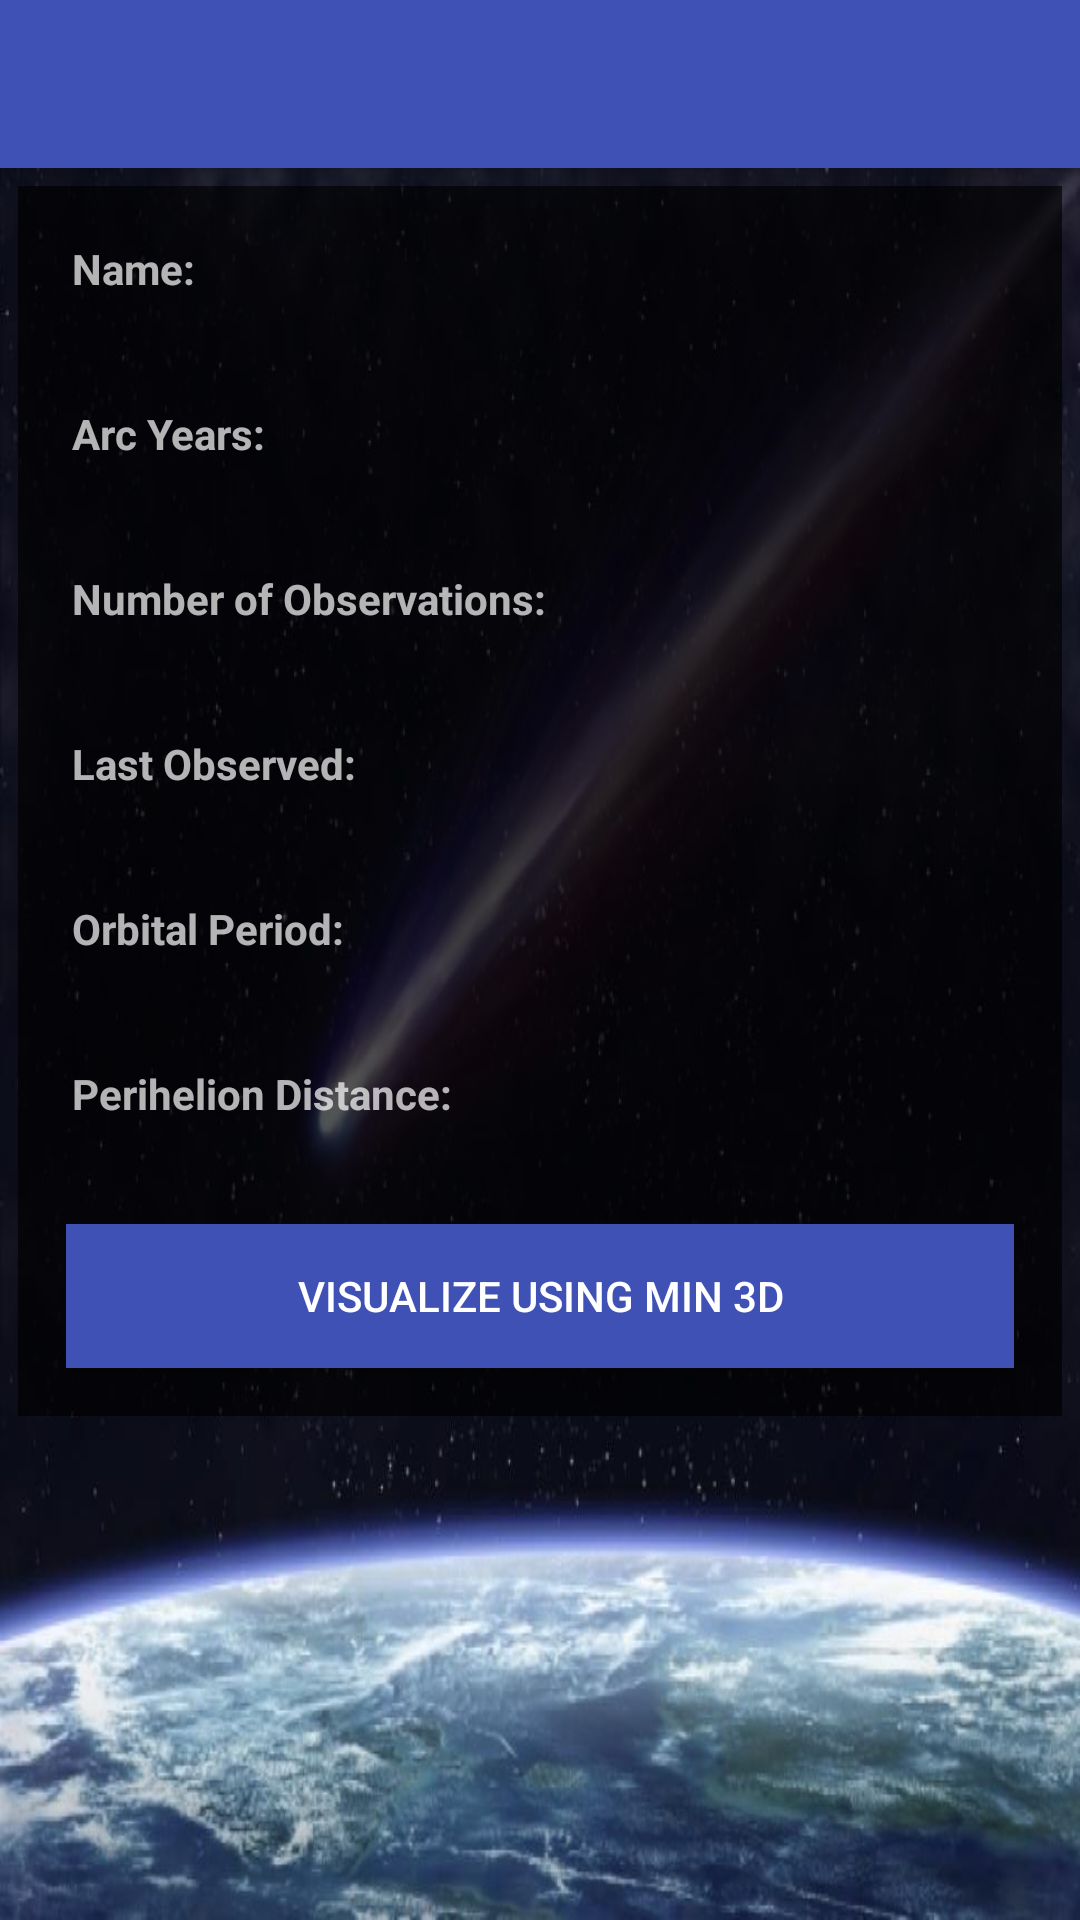

The Android layout XML behind this screen, and the referenced resources:
<!-- AndroidManifest.xml: activity theme AppTheme.NoActionBar -->
<!-- res/layout/activity_neo_details.xml -->
<?xml version="1.0" encoding="utf-8"?>
<android.support.design.widget.CoordinatorLayout xmlns:android="http://schemas.android.com/apk/res/android"
    xmlns:app="http://schemas.android.com/apk/res-auto"
    xmlns:tools="http://schemas.android.com/tools"
    android:id="@+id/coordinator_layout"
    android:layout_width="match_parent"
    android:layout_height="match_parent"
    android:fitsSystemWindows="false"
    android:orientation="vertical"
    tools:context="com.oscarsalguero.neowatcher.NEODetailsActivity">

    <android.support.design.widget.AppBarLayout
        android:id="@+id/app_bar_layout"
        android:layout_width="match_parent"
        android:layout_height="wrap_content">

        <android.support.v7.widget.Toolbar
            android:id="@+id/toolbar"
            android:layout_width="match_parent"
            android:layout_height="?attr/actionBarSize" />

    </android.support.design.widget.AppBarLayout>

    <android.support.v4.widget.NestedScrollView
        android:layout_width="match_parent"
        android:layout_height="match_parent"
        android:background="@drawable/background"
        android:padding="@dimen/padding"
        app:layout_behavior="@string/appbar_scrolling_view_behavior">

        <LinearLayout
            android:layout_width="match_parent"
            android:layout_height="match_parent"
            android:background="@color/faded_black"
            android:orientation="vertical">

            <LinearLayout
                android:layout_width="match_parent"
                android:layout_height="wrap_content"
                android:orientation="horizontal">

                <TextView
                    android:layout_width="wrap_content"
                    android:layout_height="wrap_content"
                    android:layout_margin="@dimen/text_margin"
                    android:padding="2dp"
                    android:text="@string/neo_name"
                    android:textStyle="bold" />

                <TextView
                    android:id="@+id/text_view_name"
                    android:layout_width="match_parent"
                    android:layout_height="wrap_content"
                    android:layout_margin="@dimen/text_margin"
                    android:padding="2dp"
                    android:textStyle="normal" />

            </LinearLayout>

            <LinearLayout
                android:layout_width="match_parent"
                android:layout_height="wrap_content"
                android:orientation="horizontal">

                <TextView
                    android:layout_width="wrap_content"
                    android:layout_height="wrap_content"
                    android:layout_margin="@dimen/text_margin"
                    android:padding="2dp"
                    android:text="@string/neo_arc_years"
                    android:textStyle="bold" />

                <TextView
                    android:id="@+id/text_view_arc_years"
                    android:layout_width="match_parent"
                    android:layout_height="wrap_content"
                    android:layout_margin="@dimen/text_margin"
                    android:padding="2dp"
                    android:textStyle="normal" />

            </LinearLayout>

            <LinearLayout
                android:layout_width="match_parent"
                android:layout_height="wrap_content"
                android:orientation="horizontal">

                <TextView
                    android:layout_width="wrap_content"
                    android:layout_height="wrap_content"
                    android:layout_margin="@dimen/text_margin"
                    android:padding="2dp"
                    android:text="@string/neo_numbers_of_observations"
                    android:textStyle="bold" />

                <TextView
                    android:id="@+id/text_view_numbers_of_observations"
                    android:layout_width="match_parent"
                    android:layout_height="wrap_content"
                    android:layout_margin="@dimen/text_margin"
                    android:padding="2dp"
                    android:textStyle="normal" />

            </LinearLayout>

            <LinearLayout
                android:layout_width="match_parent"
                android:layout_height="wrap_content"
                android:orientation="horizontal">

                <TextView
                    android:layout_width="wrap_content"
                    android:layout_height="wrap_content"
                    android:layout_margin="@dimen/text_margin"
                    android:padding="2dp"
                    android:text="@string/neo_date_last_observation"
                    android:textStyle="bold" />

                <TextView
                    android:id="@+id/text_view_last_observed"
                    android:layout_width="match_parent"
                    android:layout_height="wrap_content"
                    android:layout_margin="@dimen/text_margin"
                    android:padding="2dp"
                    android:textStyle="normal" />

            </LinearLayout>

            <LinearLayout
                android:layout_width="match_parent"
                android:layout_height="wrap_content"
                android:orientation="horizontal">

                <TextView
                    android:layout_width="wrap_content"
                    android:layout_height="wrap_content"
                    android:layout_margin="@dimen/text_margin"
                    android:padding="2dp"
                    android:text="@string/neo_orbital_period"
                    android:textStyle="bold" />

                <TextView
                    android:id="@+id/text_view_orbital_period"
                    android:layout_width="match_parent"
                    android:layout_height="wrap_content"
                    android:layout_margin="@dimen/text_margin"
                    android:padding="2dp"
                    android:textStyle="normal" />

            </LinearLayout>

            <LinearLayout
                android:layout_width="match_parent"
                android:layout_height="wrap_content"
                android:orientation="horizontal">

                <TextView
                    android:layout_width="wrap_content"
                    android:layout_height="wrap_content"
                    android:layout_margin="@dimen/text_margin"
                    android:padding="2dp"
                    android:text="@string/neo_perihelion_distance"
                    android:textStyle="bold" />

                <TextView
                    android:id="@+id/text_view_perihelion_distance"
                    android:layout_width="match_parent"
                    android:layout_height="wrap_content"
                    android:layout_margin="@dimen/text_margin"
                    android:padding="2dp"
                    android:textStyle="normal" />

            </LinearLayout>

            <Button
                android:id="@+id/button_visualize"
                android:layout_width="match_parent"
                android:layout_height="wrap_content"
                android:layout_marginTop="12dp"
                android:layout_margin="16dp"
                android:background="@color/colorPrimary"
                android:text="@string/button_visualize_min_3d"
                android:textColor="@color/space_white" />


        </LinearLayout>

    </android.support.v4.widget.NestedScrollView>
</android.support.design.widget.CoordinatorLayout>
<!-- resources referenced by this layout -->
<resources>
  <color name="colorPrimary">#3F51B5</color>
  <color name="faded_black">#AA000000</color>
  <color name="space_white">#FFFFFFFF</color>
  <dimen name="padding">6dp</dimen>
  <dimen name="text_margin">16dp</dimen>
  <!-- drawable background: jpg bitmap (drawable, 59568 bytes) -->
  <string name="button_visualize_min_3d">Visualize using Min 3D</string>
  <string name="neo_arc_years">Arc Years:</string>
  <string name="neo_date_last_observation">Last Observed:</string>
  <string name="neo_name">Name:</string>
  <string name="neo_numbers_of_observations">Number of Observations:</string>
  <string name="neo_orbital_period">Orbital Period:</string>
  <string name="neo_perihelion_distance">Perihelion Distance:</string>
  <style name="AppTheme.NoActionBar" parent="AppTheme">
          <item name="windowActionBar">false</item>
          <item name="windowNoTitle">true</item>
      </style>
  <style name="AppTheme" parent="Theme.AppCompat">
          <item name="colorPrimary">@color/colorPrimary</item>
          <item name="colorPrimaryDark">@color/colorPrimaryDark</item>
          <item name="colorAccent">@color/colorAccent</item>
          <item name="android:windowBackground">@color/background</item>
      </style>
  <color name="colorPrimaryDark">#303F9F</color>
  <color name="colorAccent">#FF4081</color>
  <color name="background">#FFF8F8F8</color>
</resources>
